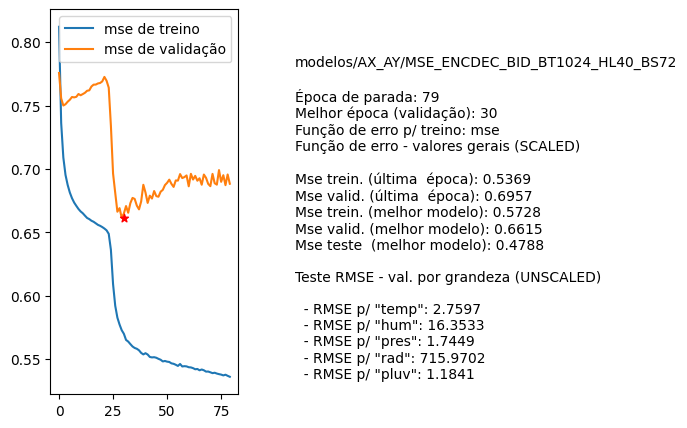

The data file committed next to this chart (first rows):
nome, parada, melhorEpoch, erro_treino_parada, erro_valid_parada, erro_treino_melhor, erro_valid_melhor, erro_teste_melhor, rmse_unscaled_por_grandeza
modelos/AX_AY/MSE_ENCDEC_BID_BT1024_HL40…, 79, 30, 0.5369, 0.6957, 0.5728, 0.6615, 0.4788, ['2.7597', '16.3533', '1.7449', '715.970…
